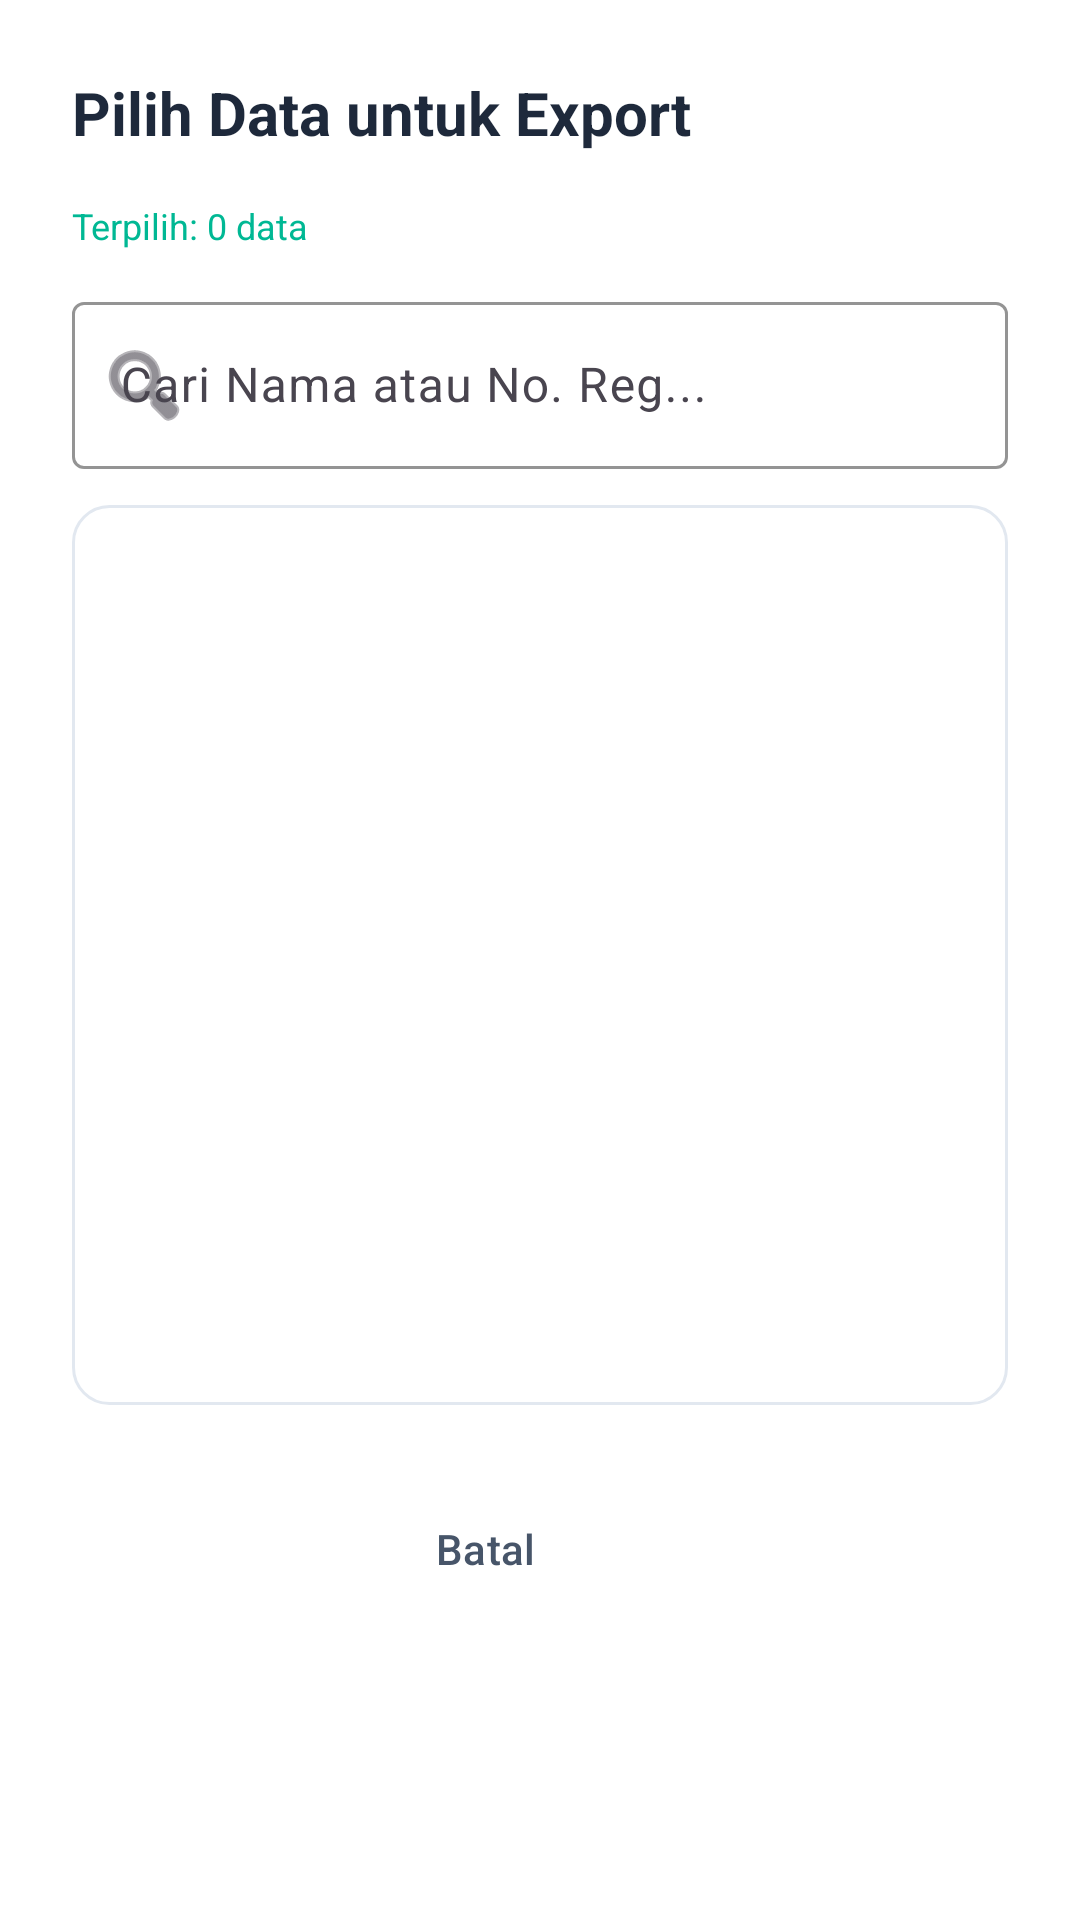

The Android layout XML behind this screen, and the referenced resources:
<!-- AndroidManifest.xml: application theme Theme.ScanBar -->
<!-- res/layout/dialog_select_export_data.xml -->
<?xml version="1.0" encoding="utf-8"?>
<LinearLayout xmlns:android="http://schemas.android.com/apk/res/android"
    xmlns:app="http://schemas.android.com/apk/res-auto"
    android:layout_width="match_parent"
    android:layout_height="wrap_content"
    android:orientation="vertical"
    android:padding="24dp"
    android:background="@color/bg_surface">

    <TextView
        android:layout_width="wrap_content"
        android:layout_height="wrap_content"
        android:text="Pilih Data untuk Export"
        android:textColor="@color/text_high"
        android:textSize="20sp"
        android:textStyle="bold"
        android:layout_marginBottom="16dp" />

    <TextView
        android:id="@+id/tvSelectCountInfo"
        android:layout_width="wrap_content"
        android:layout_height="wrap_content"
        android:text="Terpilih: 0 data"
        android:textColor="@color/accent_teal"
        android:textSize="12sp"
        android:layout_marginBottom="12dp" />

    <com.google.android.material.textfield.TextInputLayout
        style="@style/Widget.Material3.TextInputLayout.OutlinedBox"
        android:layout_width="match_parent"
        android:layout_height="wrap_content"
        android:layout_marginBottom="12dp"
        app:boxStrokeColor="@color/accent_teal"
        app:hintTextColor="@color/accent_teal"
        app:startIconDrawable="@android:drawable/ic_menu_search">
        <com.google.android.material.textfield.TextInputEditText
            android:id="@+id/etSelectSearch"
            android:layout_width="match_parent"
            android:layout_height="wrap_content"
            android:hint="Cari Nama atau No. Reg..."
            android:textColor="@color/text_high" />
    </com.google.android.material.textfield.TextInputLayout>

    <androidx.recyclerview.widget.RecyclerView
        android:id="@+id/rvSelectExport"
        android:layout_width="match_parent"
        android:layout_height="300dp"
        android:background="@drawable/bg_search_modern"
        android:layout_marginBottom="24dp" />

    <LinearLayout
        android:layout_width="match_parent"
        android:layout_height="wrap_content"
        android:gravity="end"
        android:orientation="horizontal">

        <Button
            android:id="@+id/btnSelectCancel"
            style="@style/Widget.Material3.Button.TextButton"
            android:layout_width="wrap_content"
            android:layout_height="wrap_content"
            android:text="Batal"
            android:textColor="@color/text_medium" />

        <Button
            android:id="@+id/btnSelectConfirm"
            style="@style/TealButtonStyle"
            android:layout_width="wrap_content"
            android:layout_height="wrap_content"
            android:layout_marginStart="12dp"
            android:text="Konfirmasi" />
    </LinearLayout>
</LinearLayout>
<!-- resources referenced by this layout -->
<resources>
  <color name="accent_teal">#00B894</color>
  <color name="bg_surface">#FFFFFF</color>
  <color name="text_high">#1E293B</color>
  <color name="text_medium">#475569</color>
  <!-- drawable bg_search_modern (drawable) -->
  <?xml version="1.0" encoding="utf-8"?>
  <shape xmlns:android="http://schemas.android.com/apk/res/android">
      <corners android:radius="12dp" />
      <solid android:color="@color/bg_surface" />
      <stroke android:width="1dp" android:color="@color/divider_light" />
  </shape>
  <style name="TealButtonStyle" parent="Widget.Material3.Button">
          <item name="backgroundTint">@color/accent_teal</item>
          <item name="android:textColor">@color/white</item>
          <item name="cornerRadius">16dp</item>
          <item name="android:textAllCaps">false</item>
          <item name="android:textStyle">bold</item>
      </style>
  <style name="Theme.ScanBar" parent="Base.Theme.ScanBar">
          <item name="android:statusBarColor">#FFFFFF</item>
          <item name="android:windowLightStatusBar">true</item>
      </style>
  <color name="divider_light">#E2E8F0</color>
  <color name="white">#FFFFFFFF</color>
  <style name="Base.Theme.ScanBar" parent="Theme.Material3.Light.NoActionBar">
          <item name="colorPrimary">@color/accent_teal</item>
          <item name="android:windowBackground">@color/bg_main</item>
          <item name="android:statusBarColor">@color/bg_main</item>
          <item name="android:navigationBarColor">@color/bg_main</item>
          <item name="android:windowLightStatusBar">true</item>
          <item name="android:windowLightNavigationBar">true</item>
      </style>
  <color name="bg_main">#F8FAFC</color>
</resources>
